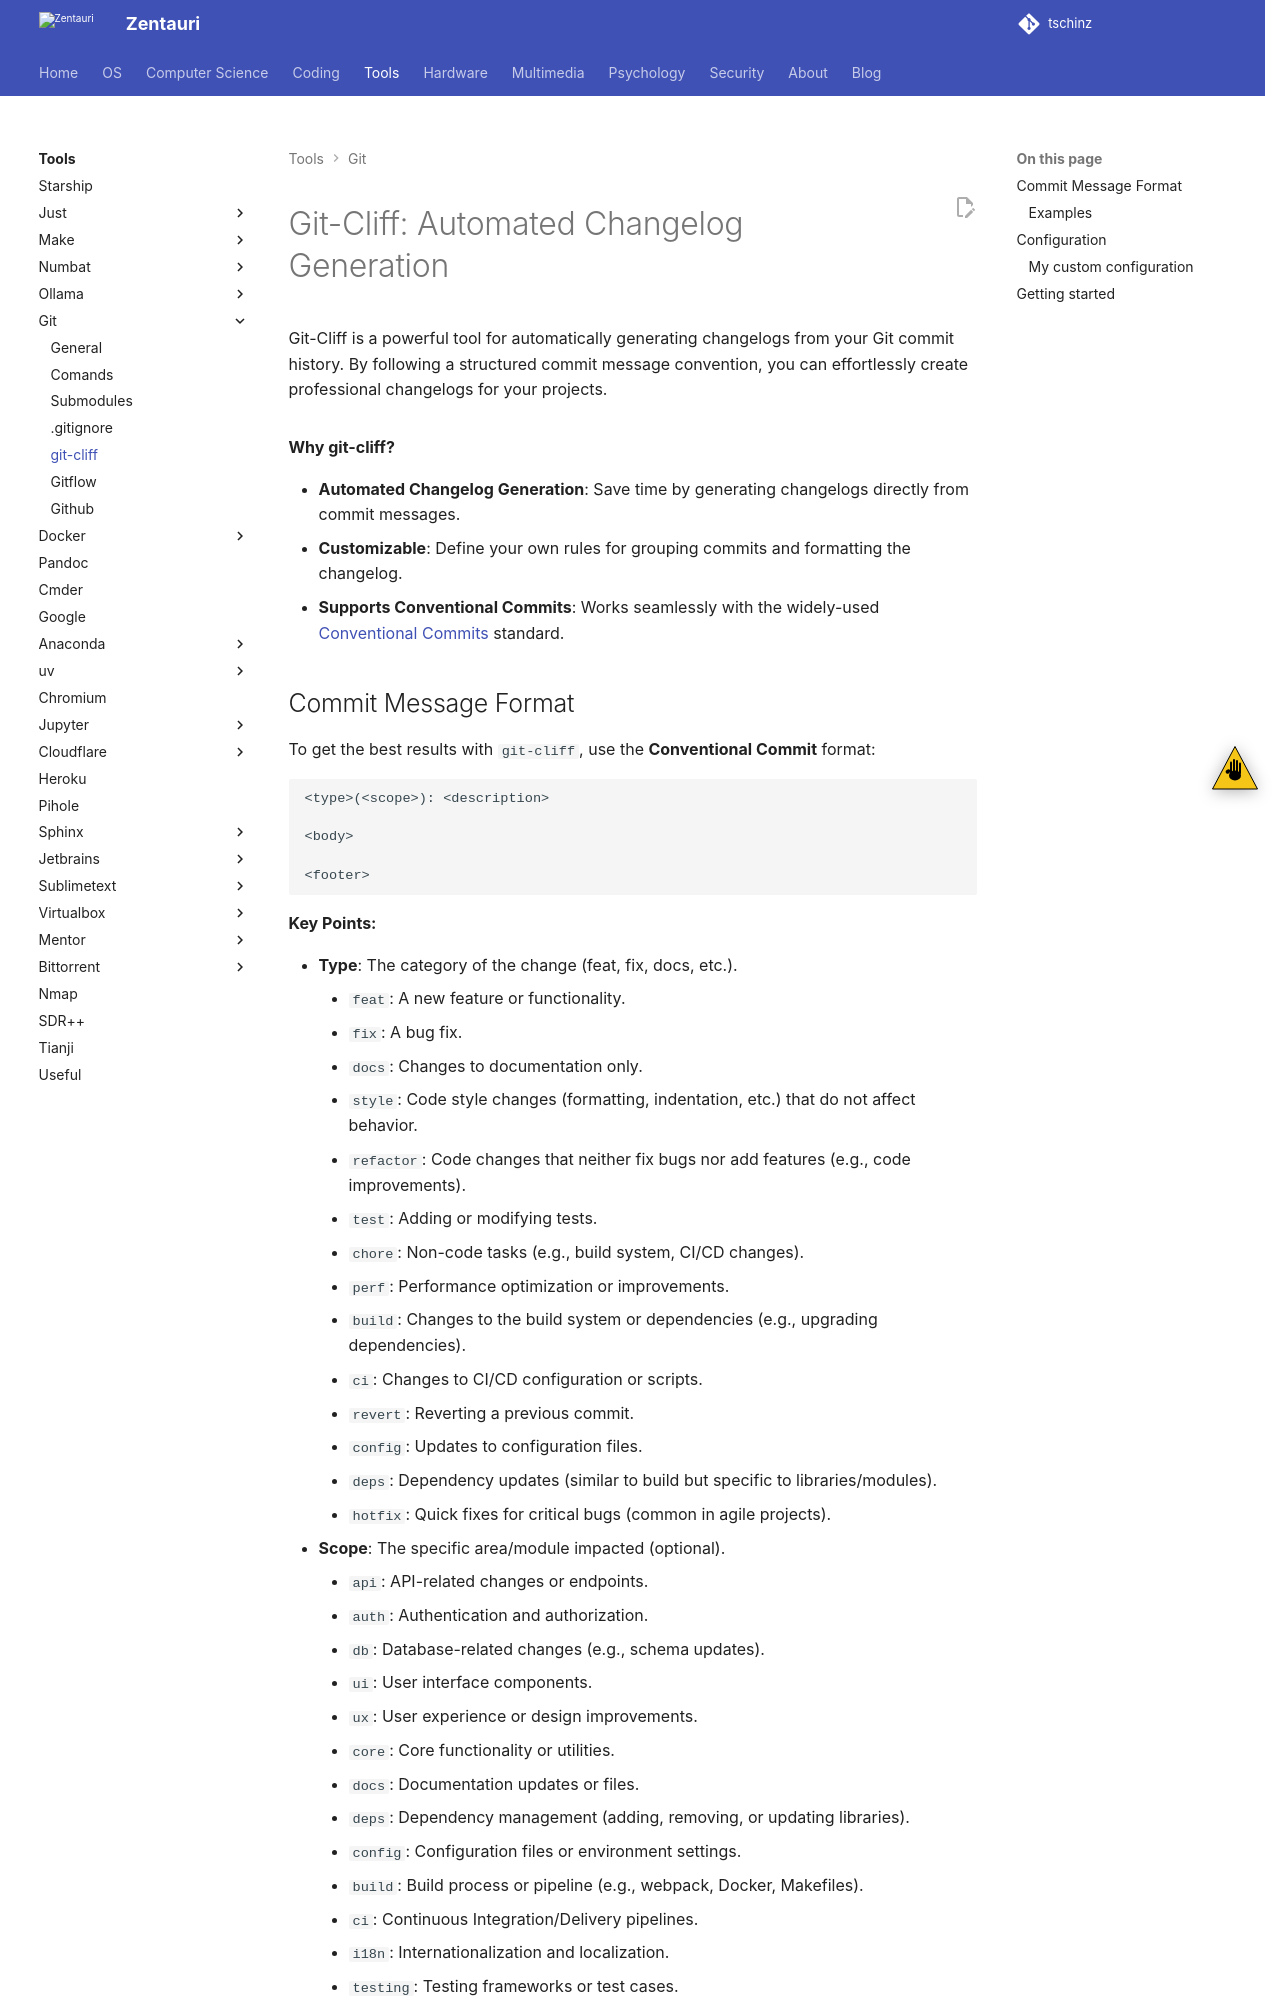

repository: tschinz/tschinz.github.io · page: tools/git/git-cliff.html · generator: sphinx

---
tags:
- tools
- cli
- git
- git-cliff
- commits to changelog
---

![](img/git-cliff.png){align=right width="20%"}

# Git-Cliff: Automated Changelog Generation

Git-Cliff is a powerful tool for automatically generating changelogs from your Git commit history. By following a structured commit message convention, you can effortlessly create professional changelogs for your projects.

![](img/git-cliff.gif){.center width="80%"}

**Why git-cliff?**

- **Automated Changelog Generation**: Save time by generating changelogs directly from commit messages.
- **Customizable**: Define your own rules for grouping commits and formatting the changelog.
- **Supports Conventional Commits**: Works seamlessly with the widely-used [Conventional Commits](https://www.conventionalcommits.org/) standard.
